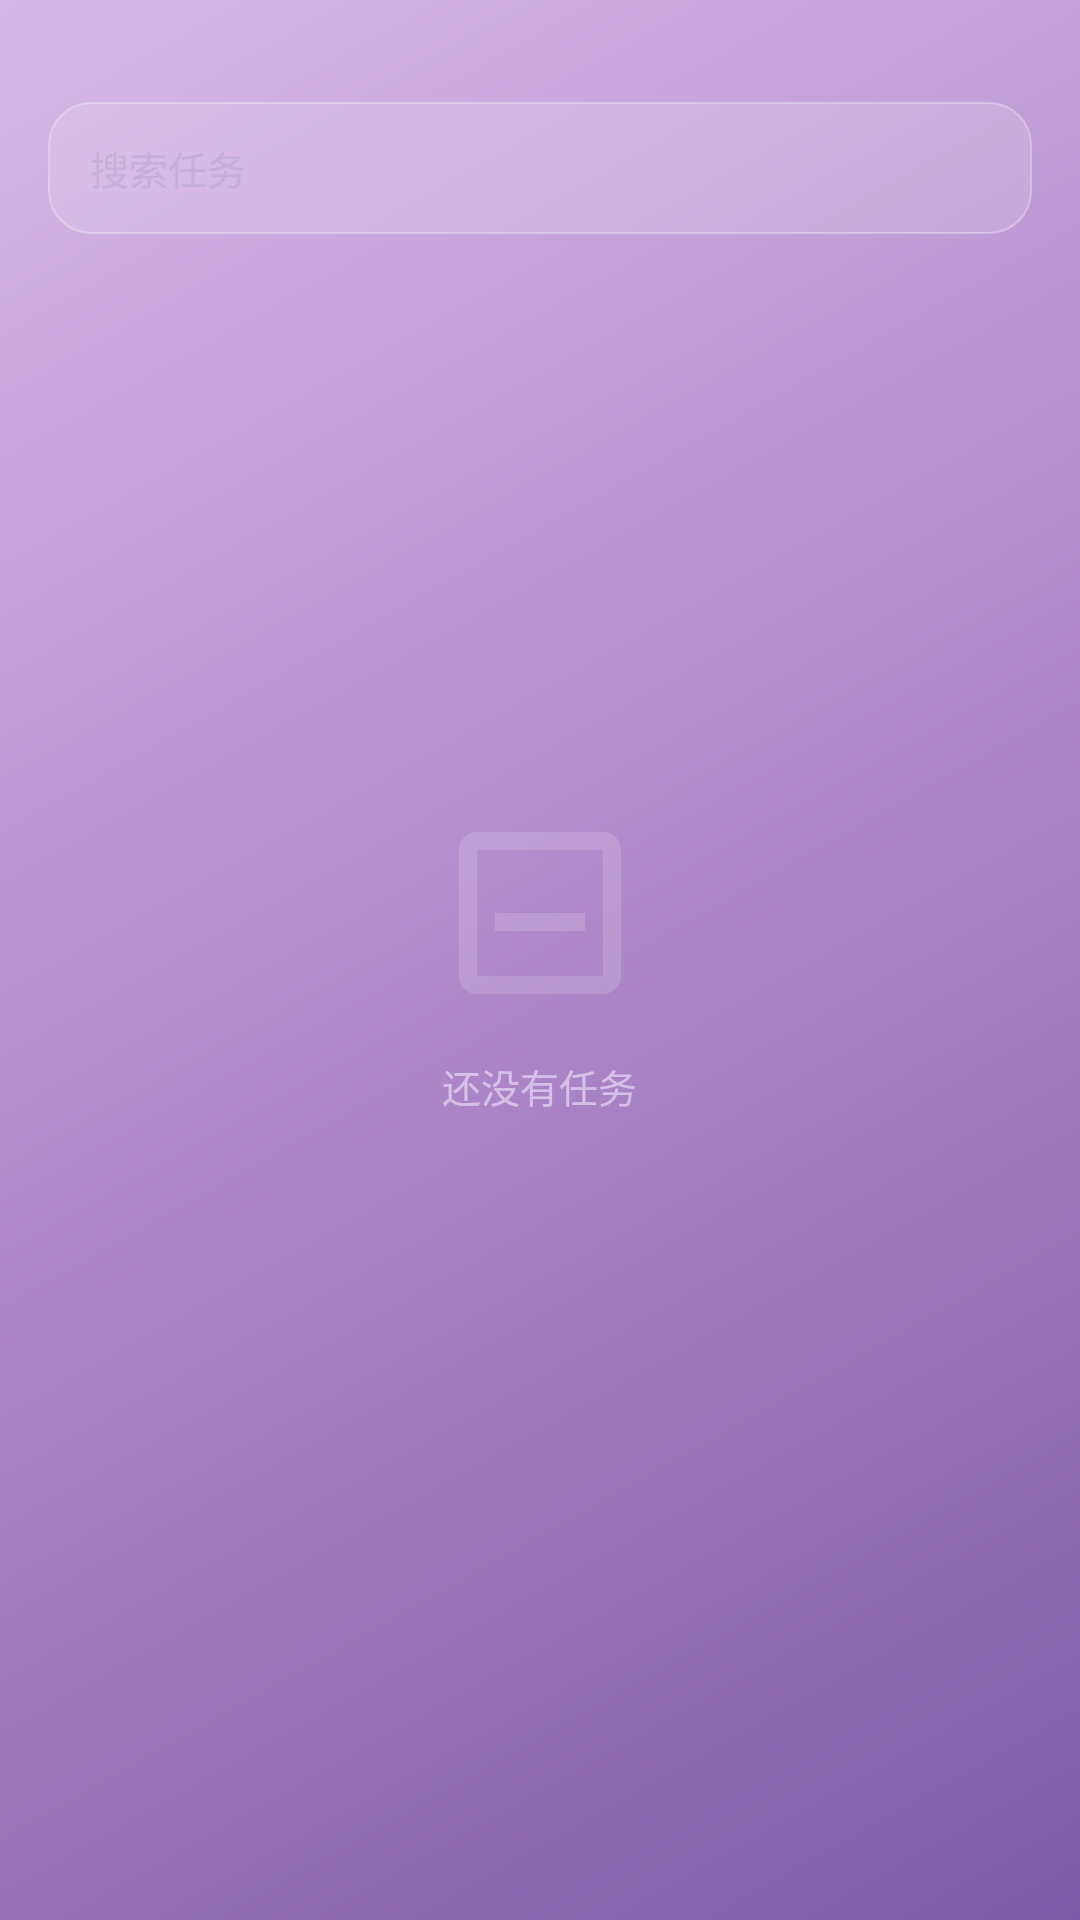

The Android layout XML behind this screen, and the referenced resources:
<!-- AndroidManifest.xml: application theme AppTheme -->
<!-- res/layout/fragment_download.xml -->
<?xml version="1.0" encoding="utf-8"?>
<androidx.constraintlayout.widget.ConstraintLayout
    xmlns:android="http://schemas.android.com/apk/res/android"
    xmlns:app="http://schemas.android.com/apk/res-auto"
    android:layout_width="match_parent" android:layout_height="match_parent">
    <EditText android:id="@+id/et_search" android:layout_width="0dp" android:layout_height="44dp"
        android:layout_marginTop="@dimen/top_pad"
        android:layout_marginStart="@dimen/edge" android:layout_marginEnd="@dimen/edge"
        android:background="@drawable/glass_input_selector"
        android:paddingStart="14dp" android:paddingEnd="14dp"
        android:hint="搜索任务" android:textColorHint="@color/txt_hint"
        android:textColor="@color/txt_primary" android:textSize="13sp"
        android:inputType="text" android:maxLines="1"
        app:layout_constraintTop_toTopOf="parent"
        app:layout_constraintStart_toStartOf="parent" app:layout_constraintEnd_toEndOf="parent" />
    <androidx.recyclerview.widget.RecyclerView android:id="@+id/rv_downloads"
        android:layout_width="0dp" android:layout_height="0dp" android:layout_marginTop="10dp"
        android:clipToPadding="false" android:paddingBottom="100dp"
        android:paddingStart="@dimen/edge" android:paddingEnd="@dimen/edge"
        app:layout_constraintTop_toBottomOf="@id/et_search"
        app:layout_constraintBottom_toBottomOf="parent"
        app:layout_constraintStart_toStartOf="parent" app:layout_constraintEnd_toEndOf="parent" />
    <LinearLayout android:id="@+id/layout_empty"
        android:layout_width="wrap_content" android:layout_height="wrap_content"
        android:orientation="vertical" android:gravity="center"
        app:layout_constraintTop_toTopOf="parent" app:layout_constraintBottom_toBottomOf="parent"
        app:layout_constraintStart_toStartOf="parent" app:layout_constraintEnd_toEndOf="parent">
        <ImageView android:layout_width="72dp" android:layout_height="72dp"
            android:src="@drawable/ic_empty_box" android:alpha="0.4" android:contentDescription="@null" />
        <TextView android:layout_width="wrap_content" android:layout_height="wrap_content"
            android:layout_marginTop="12dp" android:text="还没有任务"
            android:textColor="@color/txt_secondary" android:textSize="13sp" />
    </LinearLayout>
</androidx.constraintlayout.widget.ConstraintLayout>
<!-- resources referenced by this layout -->
<resources>
  <color name="txt_hint">#99B8A8D0</color>
  <color name="txt_primary">#FFFAF5FF</color>
  <color name="txt_secondary">#CCE0D0F0</color>
  <dimen name="edge">14dp</dimen>
  <dimen name="top_pad">32dp</dimen>
  <!-- drawable glass_input_selector (drawable) -->
  <?xml version="1.0" encoding="utf-8"?>
  <selector xmlns:android="http://schemas.android.com/apk/res/android">
      <item android:state_focused="true" android:drawable="@drawable/glass_input_focus" />
      <item android:drawable="@drawable/glass_input" />
  </selector>
  <!-- drawable ic_empty_box (drawable) -->
  <?xml version="1.0" encoding="utf-8"?>
  <vector xmlns:android="http://schemas.android.com/apk/res/android"
      android:width="72dp" android:height="72dp"
      android:viewportWidth="24" android:viewportHeight="24">
      <path android:fillColor="#60FFFFFF"
          android:pathData="M19,3H5C3.9,3 3,3.9 3,5v14c0,1.1 0.9,2 2,2h14c1.1,0 2,-0.9 2,-2V5C21,3.9 20.1,3 19,3zM19,19H5V5h14V19z" />
      <path android:fillColor="#60FFFFFF" android:pathData="M7,12h10v2H7z" />
  </vector>
  <style name="AppTheme" parent="Theme.MaterialComponents.DayNight.NoActionBar">
          <item name="colorPrimary">@color/primary</item>
          <item name="colorPrimaryDark">@color/primary_dark</item>
          <item name="colorAccent">@color/accent</item>
          <item name="android:colorBackground">@color/bg</item>
          <item name="colorSurface">@color/white</item>
          <item name="android:statusBarColor" tools:targetApi="l">@android:color/transparent</item>
          <item name="android:navigationBarColor" tools:targetApi="l">@android:color/transparent</item>
          <item name="android:windowLightStatusBar" tools:targetApi="m">false</item>
          <item name="android:windowDrawsSystemBarBackgrounds" tools:targetApi="l">true</item>
          <item name="android:windowBackground">@drawable/splash_bg_gradient</item>
      </style>
  <!-- drawable glass_input_focus (drawable) -->
  <?xml version="1.0" encoding="utf-8"?>
  <shape xmlns:android="http://schemas.android.com/apk/res/android" android:shape="rectangle">
      <solid android:color="#33FFFFFF" />
      <corners android:radius="14dp" />
      <stroke android:width="1.6dp" android:color="#FFE8A0F8" />
  </shape>
  <!-- drawable glass_input (drawable) -->
  <?xml version="1.0" encoding="utf-8"?>
  <shape xmlns:android="http://schemas.android.com/apk/res/android" android:shape="rectangle">
      <solid android:color="#26FFFFFF" />
      <corners android:radius="14dp" />
      <stroke android:width="0.6dp" android:color="#50FFFFFF" />
  </shape>
  <color name="primary">#FFB88FD8</color>
  <color name="primary_dark">#FF8E63B8</color>
  <color name="accent">#FFE8A0F8</color>
  <color name="bg">#FF1A1020</color>
  <color name="white">#FFFFFFFF</color>
  <!-- drawable splash_bg_gradient (drawable) -->
  <?xml version="1.0" encoding="utf-8"?>
  <shape xmlns:android="http://schemas.android.com/apk/res/android" android:shape="rectangle">
      <gradient android:angle="315"
          android:startColor="#FFD8B8E8"
          android:centerColor="#FFB088C8"
          android:endColor="#FF7E5BA8" />
  </shape>
</resources>
